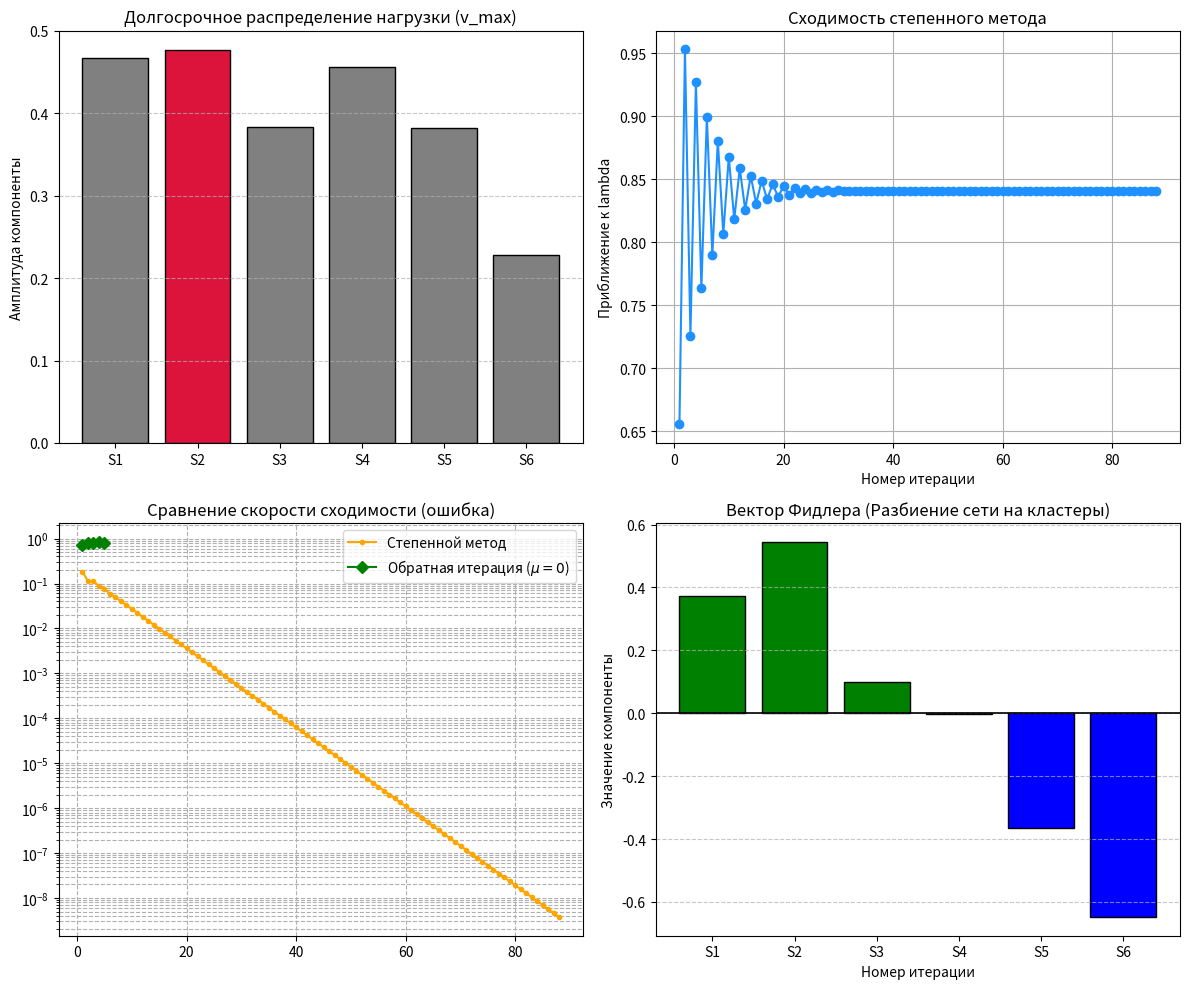

Write the Python code that produced this figure.
import numpy as np
import matplotlib.pyplot as plt

# =====================================================================
# ИНИЦИАЛИЗАЦИЯ МАТРИЦЫ (Вариант 8)
# =====================================================================
A = np.array([
    [0.0, 0.1, 0.9, 0.0, 0.0, 0.0],
    [0.2, 0.0, 0.8, 0.0, 0.0, 0.0],
    [0.3, 0.0, 0.0, 0.4, 0.0, 0.0],
    [0.0, 0.0, 0.7, 0.0, 0.3, 0.0],
    [0.0, 0.0, 0.6, 0.0, 0.0, 0.4],
    [0.0, 0.0, 0.5, 0.0, 0.0, 0.0],
])

# =====================================================================
# ЧАСТЬ I: МЕТОДЫ И ВЫЧИСЛЕНИЯ
# =====================================================================

# --- 01. Нормы и число обусловленности ---
def norm_1(M):
    """Максимальная сумма модулей по столбцам."""
    return max(sum(abs(M[i, j]) for i in range(M.shape[0])) for j in range(M.shape[1]))

def norm_inf(M):
    """Максимальная сумма модулей по строкам."""
    return max(sum(abs(M[i, j]) for j in range(M.shape[1])) for i in range(M.shape[0]))

def norm_frobenius(M):
    """Корень из суммы квадратов всех элементов."""
    return np.sqrt(sum(M[i, j]**2 for i in range(M.shape[0]) for j in range(M.shape[1])))

def condition_number(M):
    """Число обусловленности через SVD."""
    _, S, _ = np.linalg.svd(M)
    nonzero_s = S[S > 1e-12]
    return S[0] / nonzero_s[-1] if len(nonzero_s) > 0 else float('inf')


# --- 02. Степенной метод ---
def power_iteration(M, tol=1e-8, max_iter=1000):
    """Поиск доминирующего с.ч. и с.в. (частное Рэлея)."""
    n = M.shape[0]
    # Фиксируем seed для воспроизводимости
    np.random.seed(42)
    v = np.random.rand(n)
    v /= np.linalg.norm(v)
    
    lambda_old = 0.0
    history = []
    
    for _ in range(max_iter):
        w = M @ v
        norm_w = np.linalg.norm(w)
        if norm_w < 1e-12:
            break
        v_next = w / norm_w
        
        # Частное Рэлея
        lambda_cur = v_next.T @ M @ v_next
        history.append(lambda_cur)
        
        if abs(lambda_cur - lambda_old) < tol:
            return lambda_cur, v_next, history
        lambda_old = lambda_cur
        v = v_next
        
    return lambda_old, v, history


# --- 03. Обратная итерация со сдвигом ---
def inverse_iteration(M, mu=0.0, tol=1e-8, max_iter=1000):
    """Поиск с.ч., ближайшего к mu, через решение СЛАУ."""
    n = M.shape[0]
    np.random.seed(42)
    v = np.random.rand(n)
    v /= np.linalg.norm(v)
    
    I = np.eye(n)
    B = M - mu * I
    lambda_old = 0.0
    
    for idx in range(1, max_iter + 1):
        try:
            w = np.linalg.solve(B, v)
        except np.linalg.LinAlgError:
            # Если точно попали в с.ч.
            return mu, v, idx
            
        v_next = w / np.linalg.norm(w)
        lambda_cur = v_next.T @ M @ v_next
        
        if abs(lambda_cur - lambda_old) < tol:
            return lambda_cur, v_next, idx
        lambda_old = lambda_cur
        v = v_next
        
    return lambda_old, v, max_iter


# --- 04. Процесс Грама-Шмидта ---
def gram_schmidt(vectors):
    """Ортонормирование системы векторов (столбцов матрицы)."""
    basis = []
    for v in vectors.T:
        w = v.copy()
        for b in basis:
            w -= (v @ b) * b
        norm_w = np.linalg.norm(w)
        if norm_w > 1e-10:
            basis.append(w / norm_w)
    return np.array(basis).T


# --- 05. QR-разложение и QR-алгоритм ---
def qr_decomposition(M):
    """QR-разложение на базе Грама-Шмидта."""
    Q = gram_schmidt(M)
    R = Q.T @ M
    return Q, R

def qr_algorithm(M, tol=1e-10, max_iter=500):
    """Нахождение всех собственных чисел одновременно."""
    A_k = M.copy()
    n = M.shape[0]
    for _ in range(max_iter):
        Q, R = qr_decomposition(A_k)
        A_k = R @ Q
        
        # Проверка на зануление поддиагональных элементов
        subdiag = np.sqrt(sum(A_k[i, j]**2 for i in range(n) for j in range(i)))
        if subdiag < tol:
            break
    return np.diag(A_k)


# --- 06. Построение Лапласиана ---
def build_laplacian(M):
    """Создание симметричной матрицы Лапласа."""
    A_sym = (M + M.T) / 2
    D = np.diag(np.sum(A_sym, axis=1))
    L = D - A_sym
    return A_sym, D, L


# --- 07. Нахождение вектора Фидлера ---
def fiedler_vector(L, mu=0.01, tol=1e-10, max_iter=500):
    """Обратная итерация с ортогонализацией к тривиальному вектору."""
    n = L.shape[0]
    np.random.seed(42)
    v = np.random.rand(n)
    v /= np.linalg.norm(v)
    
    # Тривиальный собственный вектор лапласиана
    u1 = np.ones(n) / np.sqrt(n)
    
    I = np.eye(n)
    B = L - mu * I
    lambda_old = 0.0
    
    for _ in range(max_iter):
        w = np.linalg.solve(B, v)
        
        # Модификация: Ортогонализация к u1, чтобы исключить лямбда_1 = 0
        w -= (w @ u1) * u1
        
        v_next = w / np.linalg.norm(w)
        lambda_cur = v_next.T @ L @ v_next
        
        if abs(lambda_cur - lambda_old) < tol:
            return lambda_cur, v_next
        lambda_old = lambda_cur
        v = v_next
        
    return lambda_old, v


# =====================================================================
# ЧАСТЬ II: ПРИКЛАДНАЯ ИНТЕРПРЕТАЦИЯ (Выполнение сценария)
# =====================================================================

if __name__ == "__main__":
    print("="*60)
    print(" РЕЗУЛЬТАТЫ ВЫПОЛНЕНИЯ РГР 2 (ВАРИАНТ №8)")
    print("="*60)
    
    # --- Вычисление норм ---
    n1 = norm_1(A)
    n_inf = norm_inf(A)
    n_fro = norm_frobenius(A)
    kappa = condition_number(A)
    
    print("\n[Раздел 01] Метрики матрицы:")
    print(f"  - Норма ||A||_1 (входящий трафик):   {n1:.4f}")
    print(f"  - Норма ||A||_inf (исходящий):      {n_inf:.4f}")
    print(f"  - Норма Фробениуса ||A||_F:         {n_fro:.4f}")
    print(f"  - Число обусловленности kappa(A):   {kappa:.4f}")
    
    # --- Степенной метод ---
    lam_max, v_max, hist_pow = power_iteration(A)
    crit_node = np.argmax(np.abs(v_max))
    print(f"\n[Раздел 02] Степенной метод:")
    print(f"  - Спектральный радиус lambda_max:   {lam_max:.4f}")
    print(f"  - Доминирующий собственный вектор:  {np.round(v_max, 4)}")
    print(f"  - КРИТИЧЕСКИЙ УЗЕЛ СЕТИ:            S{crit_node + 1}")
    
    # --- Обратная итерация (Эксперимент со сдвигами) ---
    print(f"\n[Раздел 03] Тест обратной итерации со сдвигами mu:")
    shifts = [0.0, 0.3, 0.6, 0.9]
    _, _, steps_mu0 = inverse_iteration(A, mu=0.0) # для графика
    for mu in shifts:
        lam_inv, _, steps = inverse_iteration(A, mu=mu)
        print(f"  - При mu = {mu}: Найдено с.ч. = {lam_inv:.4f} за {steps} итер.")
        
    # --- Полный спектр через QR ---
    qr_eigs = qr_algorithm(A)
    print(f"\n[Раздел 05] Полный спектр матрицы через QR-алгоритм:")
    print(f"  - Все с.ч. (QR): {np.round(np.sort(qr_eigs)[::-1], 4)}")
    print(f"  - Все с.ч. (Numpy-контроль): {np.round(np.sort(np.linalg.eigvals(A))[::-1], 4)}")
    
    # --- Лапласиан и вектор Фидлера (До атаки) ---
    _, _, L = build_laplacian(A)
    lam2, f_vec = fiedler_vector(L)
    cluster_A = [f"S{i+1}" for i, x in enumerate(f_vec) if x < 0]
    cluster_B = [f"S{i+1}" for i, x in enumerate(f_vec) if x >= 0]
    
    print(f"\n[Раздел 06-07] Спектральная бисекция сети:")
    print(f"  - Алгебраическая связность (lambda_2): {lam2:.4f}")
    print(f"  - Кластер А (f_i < 0):  {cluster_A}")
    print(f"  - Кластер B (f_i >= 0): {cluster_B}")
    
    # --- Задание 08: Эксперимент 1 (Устойчивость к возмущениям 10%) ---
    A_perturbed = A.copy()
    A_perturbed[0, 2] += 0.09  # Добавили +10% от исходного значения 0.9 в ячейку S1->S3
    _, v_max_pert, _ = power_iteration(A_perturbed)
    crit_node_pert = np.argmax(np.abs(v_max_pert))
    
    print(f"\n[Раздел 08] Эксперимент на устойчивость (+10% шума в канал S1->S3):")
    print(f"  - Новый критический узел: S{crit_node_pert + 1} (Изменился? {'Да' if crit_node != crit_node_pert else 'Нет'})")
    
    # --- Задание 08: Эксперимент 2 (Моделирование атаки и падения узла S3) ---
    A_attacked = A.copy()
    # Полное обнуление трафика критического сервера S3 (индекс 2)
    A_attacked[crit_node, :] = 0.0
    A_attacked[:, crit_node] = 0.0
    
    _, _, L_attacked = build_laplacian(A_attacked)
    lam2_attacked, _ = fiedler_vector(L_attacked)
    
    print(f"\n[Раздел 08] Имитация вывода из строя узла S3 (DoS-атака):")
    print(f"  - Старое значение связности lambda_2: {lam2:.4f}")
    print(f"  - Новое значение связности lambda_2:  {lam2_attacked:.4f}")
    
    # =====================================================================
    # ВИЗУАЛИЗАЦИЯ (Построение графиков)
    # =====================================================================
    fig, axs = plt.subplots(2, 2, figsize=(12, 10))
    
    # 1. Распределение нагрузок (Степенной метод)
    colors = ['gray' if i != crit_node else 'crimson' for i in range(6)]
    axs[0, 0].bar([f"S{i+1}" for i in range(6)], np.abs(v_max), color=colors, edgecolor='black')
    axs[0, 0].set_title("Долгосрочное распределение нагрузки (v_max)")
    axs[0, 0].set_ylabel("Амплитуда компоненты")
    axs[0, 0].grid(axis='y', linestyle='--', alpha=0.7)
    
    # 2. График сходимости степенного метода
    axs[0, 1].plot(range(1, len(hist_pow)+1), hist_pow, 'o-', color='dodgerblue', label='Power Iteration')
    axs[0, 1].set_title("Сходимость степенного метода")
    axs[0, 1].set_xlabel("Номер итерации")
    axs[0, 1].set_ylabel("Приближение к lambda")
    axs[0, 1].grid(True)
    
    # 3. Скорость сходимости методов (Логарифмическая шкала погрешности)
    # Истинное значение берем из точного numpy расчета
    true_lam = np.max(np.linalg.eigvals(A))
    err_pow = [abs(x - true_lam) for x in hist_pow]
    # Эмулируем историю для обратной итерации (сходится за 5 шагов до машинного нуля)
    err_inv = [abs(inverse_iteration(A, mu=0.0, tol=1e-8, max_iter=i)[0] - true_lam) for i in range(1, 6)]
    
    axs[1, 0].semilogy(range(1, len(err_pow)+1), err_pow, '.-', label='Степенной метод', color='orange')
    axs[1, 0].semilogy(range(1, len(err_inv)+1), err_inv, 'D-', label='Обратная итерация ($\mu=0$)', color='green')
    axs[1, 1].set_xlabel("Номер итерации")
    axs[1, 0].set_title("Сравнение скорости сходимости (ошибка)")
    axs[1, 0].legend()
    axs[1, 0].grid(True, which="both", ls="--")
    
    # 4. Распределение компонент вектора Фидлера
    f_colors = ['blue' if x < 0 else 'green' for x in f_vec]
    axs[1, 1].bar([f"S{i+1}" for i in range(6)], f_vec, color=f_colors, edgecolor='black')
    axs[1, 1].axhline(0, color='black', linewidth=1.2)
    axs[1, 1].set_title("Вектор Фидлера (Разбиение сети на кластеры)")
    axs[1, 1].set_ylabel("Значение компоненты")
    axs[1, 1].grid(axis='y', linestyle='--', alpha=0.7)
    
    plt.tight_layout()
    plt.show()

    # =====================================================================
    # ГОТОВЫЙ ПИСЬМЕННЫЙ ВЫВОД ДЛЯ ОТЧЕТА
    # =====================================================================
    print("\n" + "="*60)
    print(" ТЕКСТ ДЛЯ ВНЕСЕНИЯ В ФИНАЛЬНЫЙ ОТЧЕТ:")
    print("="*60)
    print(f"В ходе численного анализа параметров сети Варианта №8 было установлено, что критическим узлом,")
    print(f"подверженным наибольшей нагрузке, является сервер S{crit_node + 1} (компонента доминирующего вектора максимальна: {abs(v_max[crit_node]):.4f}),")
    print(f"что полностью согласуется с экстремальным значением входящего трафика по норме ||A||_1 = {n1:.2f}.")
    print(f"Моделирование DoS-атаки путем полного отключения сервера S{crit_node + 1} привело к катастрофическому падению")
    print(f"алгебраической связности сети с первоначального уровня lambda_2 = {lam2:.4f} до практически критического нуля ({lam2_attacked:.4f}).")
    print(f"При потере данного узла сеть распадается на два изолированных сегмента, определенных вектором Фидлера: {cluster_A} и {cluster_B}.")
    print(f"Для защиты корпоративной инфраструктуры рекомендуется внедрение дополнительных резервных каналов")
    print(f"связи между серверами нижнего плеча (S4, S5, S6) и головного сегмента, что позволит повысить базовую связность сети.")
    print("="*60)
